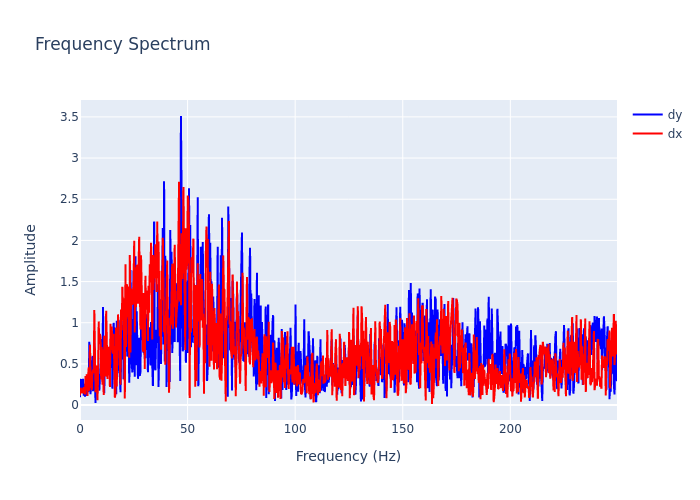

Data behind this chart, as committed beside it:
, frequency, dx, dy
0, 0.0, 0.1181, 0.09595
1, 0.2895, 0.2101, 0.3065
2, 0.579, 0.1766, 0.3058
3, 0.8686, 0.1461, 0.1808
4, 1.158, 0.2044, 0.1595
5, 1.448, 0.142, 0.32
6, 1.737, 0.2188, 0.1138
7, 2.027, 0.1592, 0.2568
8, 2.316, 0.1293, 0.1022
9, 2.606, 0.3519, 0.1522
10, 2.895, 0.2133, 0.1116
11, 3.185, 0.3754, 0.1534
12, 3.474, 0.1118, 0.2231
13, 3.764, 0.347, 0.1573
14, 4.053, 0.4591, 0.1866
15, 4.343, 0.1739, 0.7679
16, 4.632, 0.7337, 0.4217
17, 4.922, 0.3332, 0.1315
18, 5.211, 0.2681, 0.5148
19, 5.501, 0.1804, 0.4956
20, 5.79, 0.3953, 0.597
21, 6.08, 0.4284, 0.1687
22, 6.369, 0.3886, 0.5064
23, 6.659, 1.156, 0.7507
24, 6.948, 0.6269, 0.2344
25, 7.238, 0.1558, 0.02579
26, 7.528, 0.2903, 0.4441
27, 7.817, 0.4797, 0.2527
28, 8.107, 0.05864, 0.2969
29, 8.396, 0.3248, 0.3181
30, 8.686, 1.016, 0.3249
31, 8.975, 0.7379, 0.1732
32, 9.265, 0.8644, 0.3887
33, 9.554, 0.8187, 0.4489
34, 9.844, 0.3098, 0.704
35, 10.13, 0.7059, 0.8023
36, 10.42, 0.2467, 0.4937
37, 10.71, 0.6782, 1.19
38, 11, 0.1232, 0.3148
39, 11.29, 0.8416, 0.1448
40, 11.58, 0.8114, 0.8341
41, 11.87, 0.3466, 0.7464
42, 12.16, 1.146, 0.6964
43, 12.45, 0.8004, 0.398
44, 12.74, 0.3184, 0.6402
45, 13.03, 0.4316, 0.4212
46, 13.32, 0.7081, 0.5936
47, 13.61, 0.6808, 0.6191
48, 13.9, 0.2189, 0.388
49, 14.19, 0.9885, 0.6783
50, 14.48, 0.6887, 0.737
51, 14.77, 0.9537, 0.8741
52, 15.06, 0.6623, 0.1978
53, 15.34, 0.6245, 0.493
54, 15.63, 0.8649, 1
55, 15.92, 0.4507, 0.8541
56, 16.21, 0.09051, 0.4971
57, 16.5, 0.1388, 0.8794
58, 16.79, 0.9414, 0.1309
59, 17.08, 0.2271, 1.025
... 803 more rows
